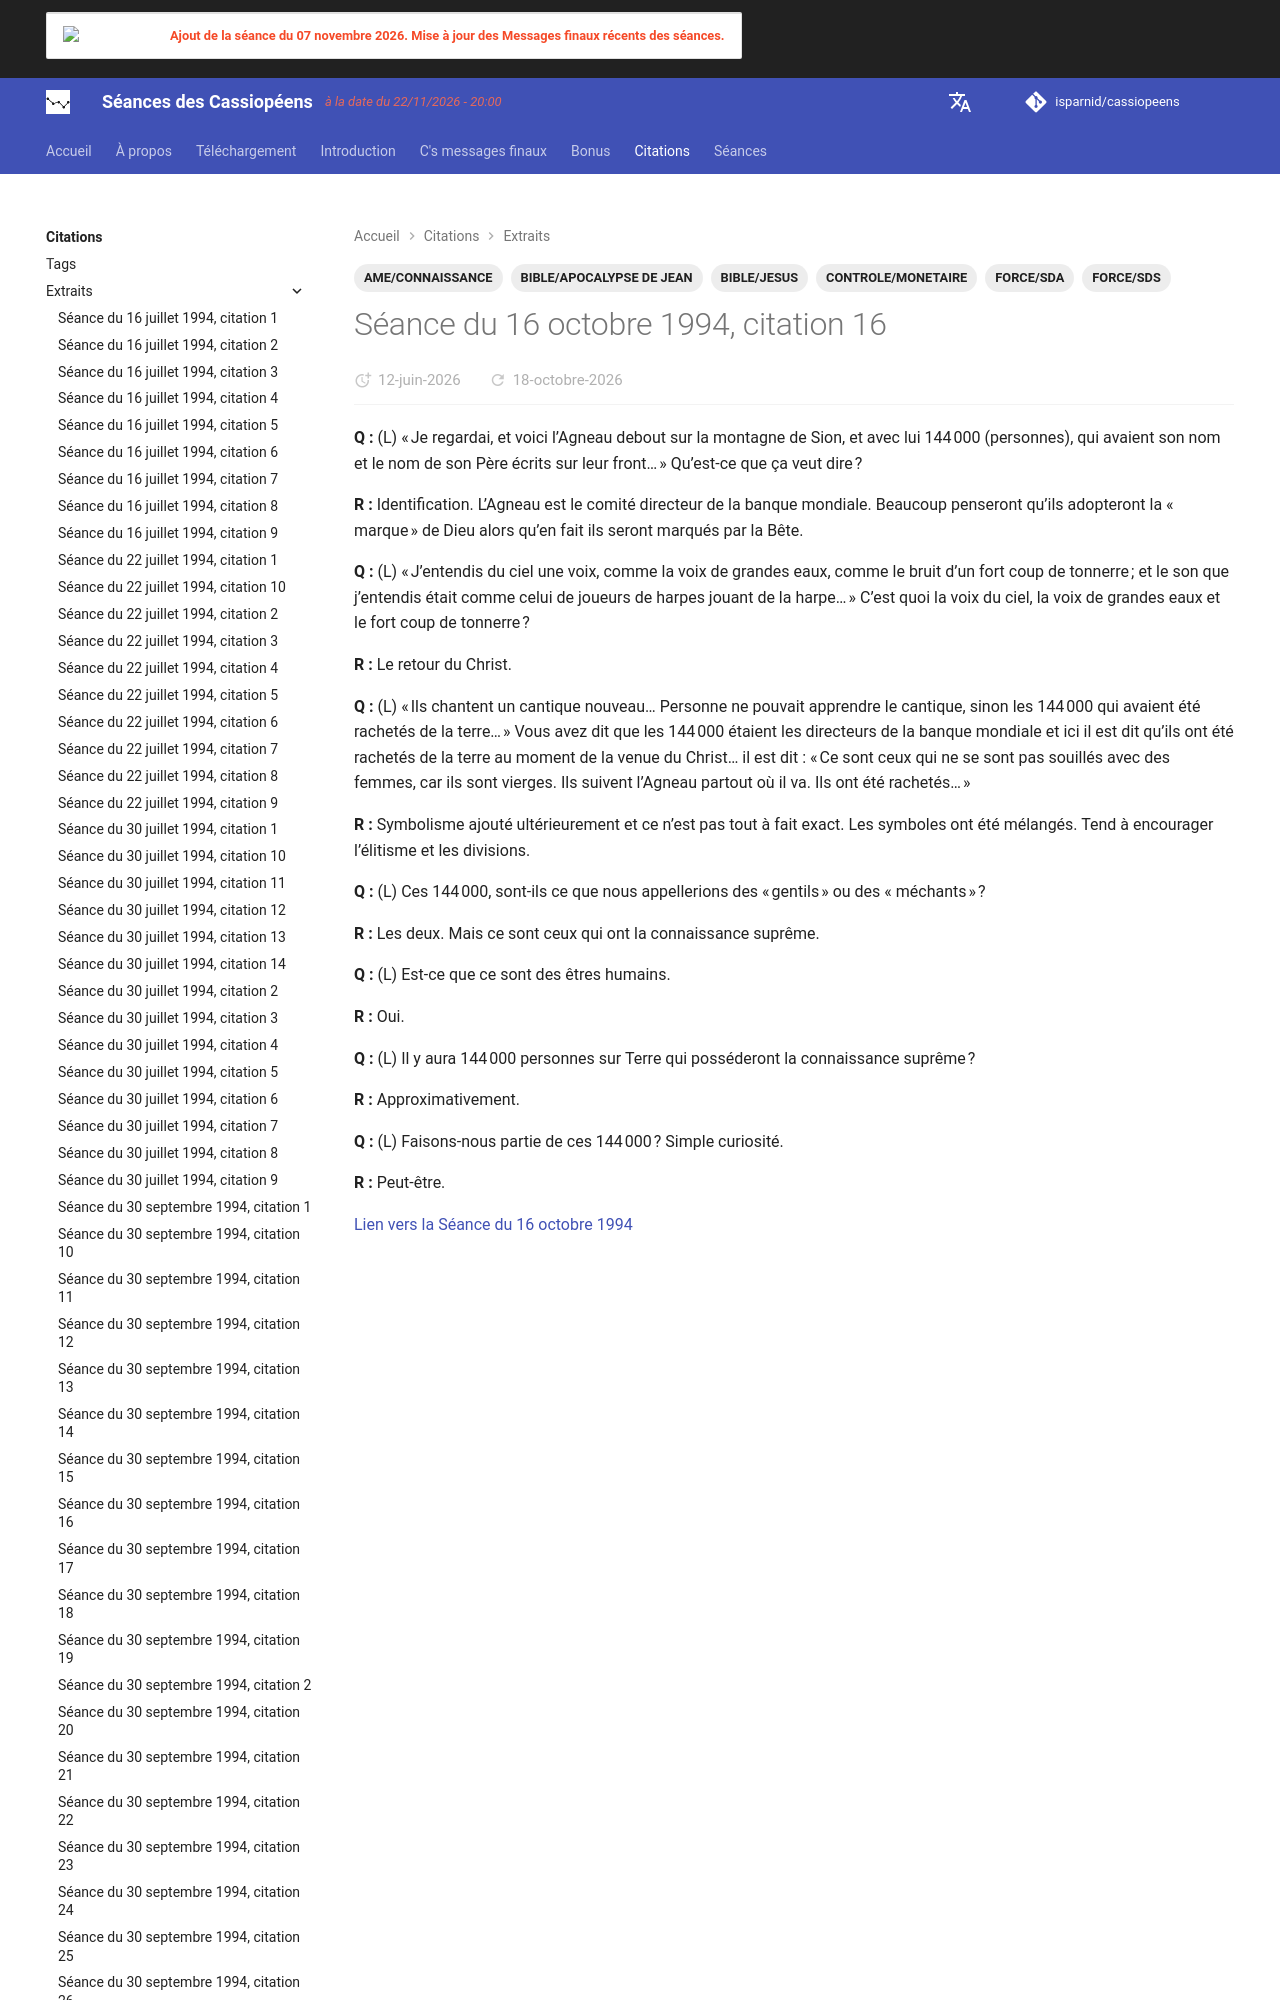

repository: isparnid/cassiopeens · page: citations/extraits/1994-10-16_citation-16/index.html · generator: mkdocs

---
title: "Séance du 16 octobre 1994, citation 16"
date:
  created: 2026-03-28
  updated: 2026-10-16
tags:
  - AME/CONNAISSANCE
  - BIBLE/APOCALYPSE DE JEAN
  - BIBLE/JESUS
  - CONTROLE/MONETAIRE
  - FORCE/SDA
  - FOR
